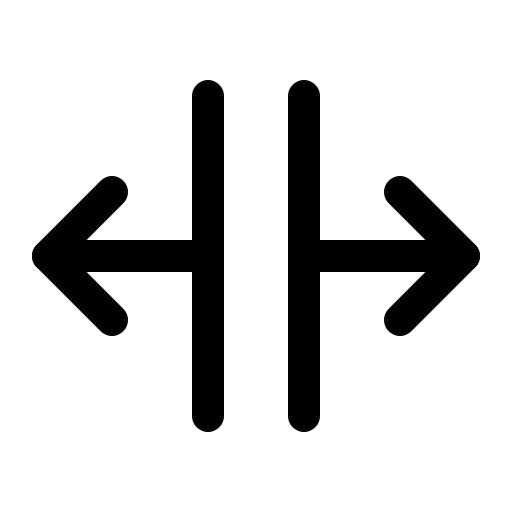
t = 0.00 s
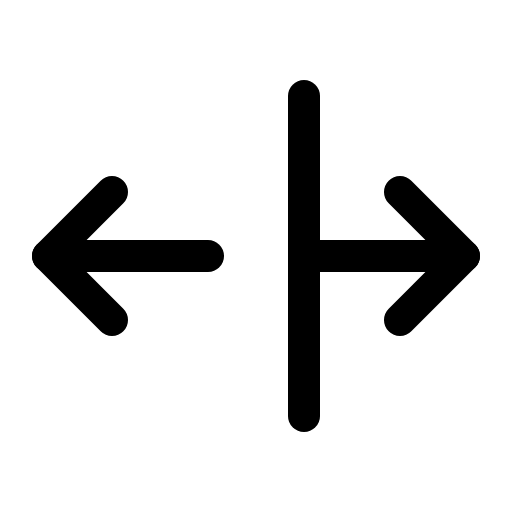
t = 1.50 s
t = 1.88 s: frame unchanged from t = 0.00 s, image omitted
t = 2.25 s: frame unchanged from t = 0.00 s, image omitted
t = 2.63 s: frame unchanged from t = 0.00 s, image omitted

The animated SVG that drew these frames (rendered in a browser with its animation timeline set to each time). Animation: 1 CSS @keyframes rule; one cycle of 3.00 s, repeats indefinitely.

<svg xmlns="http://www.w3.org/2000/svg" viewBox="0 0 256 256">
  <style>
    .draw-line {
      stroke-dasharray: 2000;
      stroke-dashoffset: 0;
    }
    svg:hover .draw-line {
      animation: phosphor-draw-in 1.5s ease-in-out infinite alternate;
    }
    @keyframes phosphor-draw-in {
      0%   { stroke-dashoffset: 0; }
      100% { stroke-dashoffset: 2000; }
    }
  </style><rect width="256" height="256" fill="none"/><line x1="104" y1="48" x2="104" y2="208" fill="none" stroke="currentColor" stroke-linecap="round" stroke-linejoin="round" stroke-width="16" class="draw-line" pathLength="1" style="animation-delay: 0s"/><line x1="152" y1="48" x2="152" y2="208" fill="none" stroke="currentColor" stroke-linecap="round" stroke-linejoin="round" stroke-width="16" class="draw-line" pathLength="1" style="animation-delay: 0.3s"/><line x1="152" y1="128" x2="232" y2="128" fill="none" stroke="currentColor" stroke-linecap="round" stroke-linejoin="round" stroke-width="16" class="draw-line" pathLength="1" style="animation-delay: 0.6s"/><line x1="24" y1="128" x2="104" y2="128" fill="none" stroke="currentColor" stroke-linecap="round" stroke-linejoin="round" stroke-width="16" class="draw-line" pathLength="1" style="animation-delay: 0.9s"/><polyline points="200 96 232 128 200 160" fill="none" stroke="currentColor" stroke-linecap="round" stroke-linejoin="round" stroke-width="16" class="draw-line" pathLength="1" style="animation-delay: 1.2s"/><polyline points="56 96 24 128 56 160" fill="none" stroke="currentColor" stroke-linecap="round" stroke-linejoin="round" stroke-width="16" class="draw-line" pathLength="1" style="animation-delay: 1.5s"/></svg>
